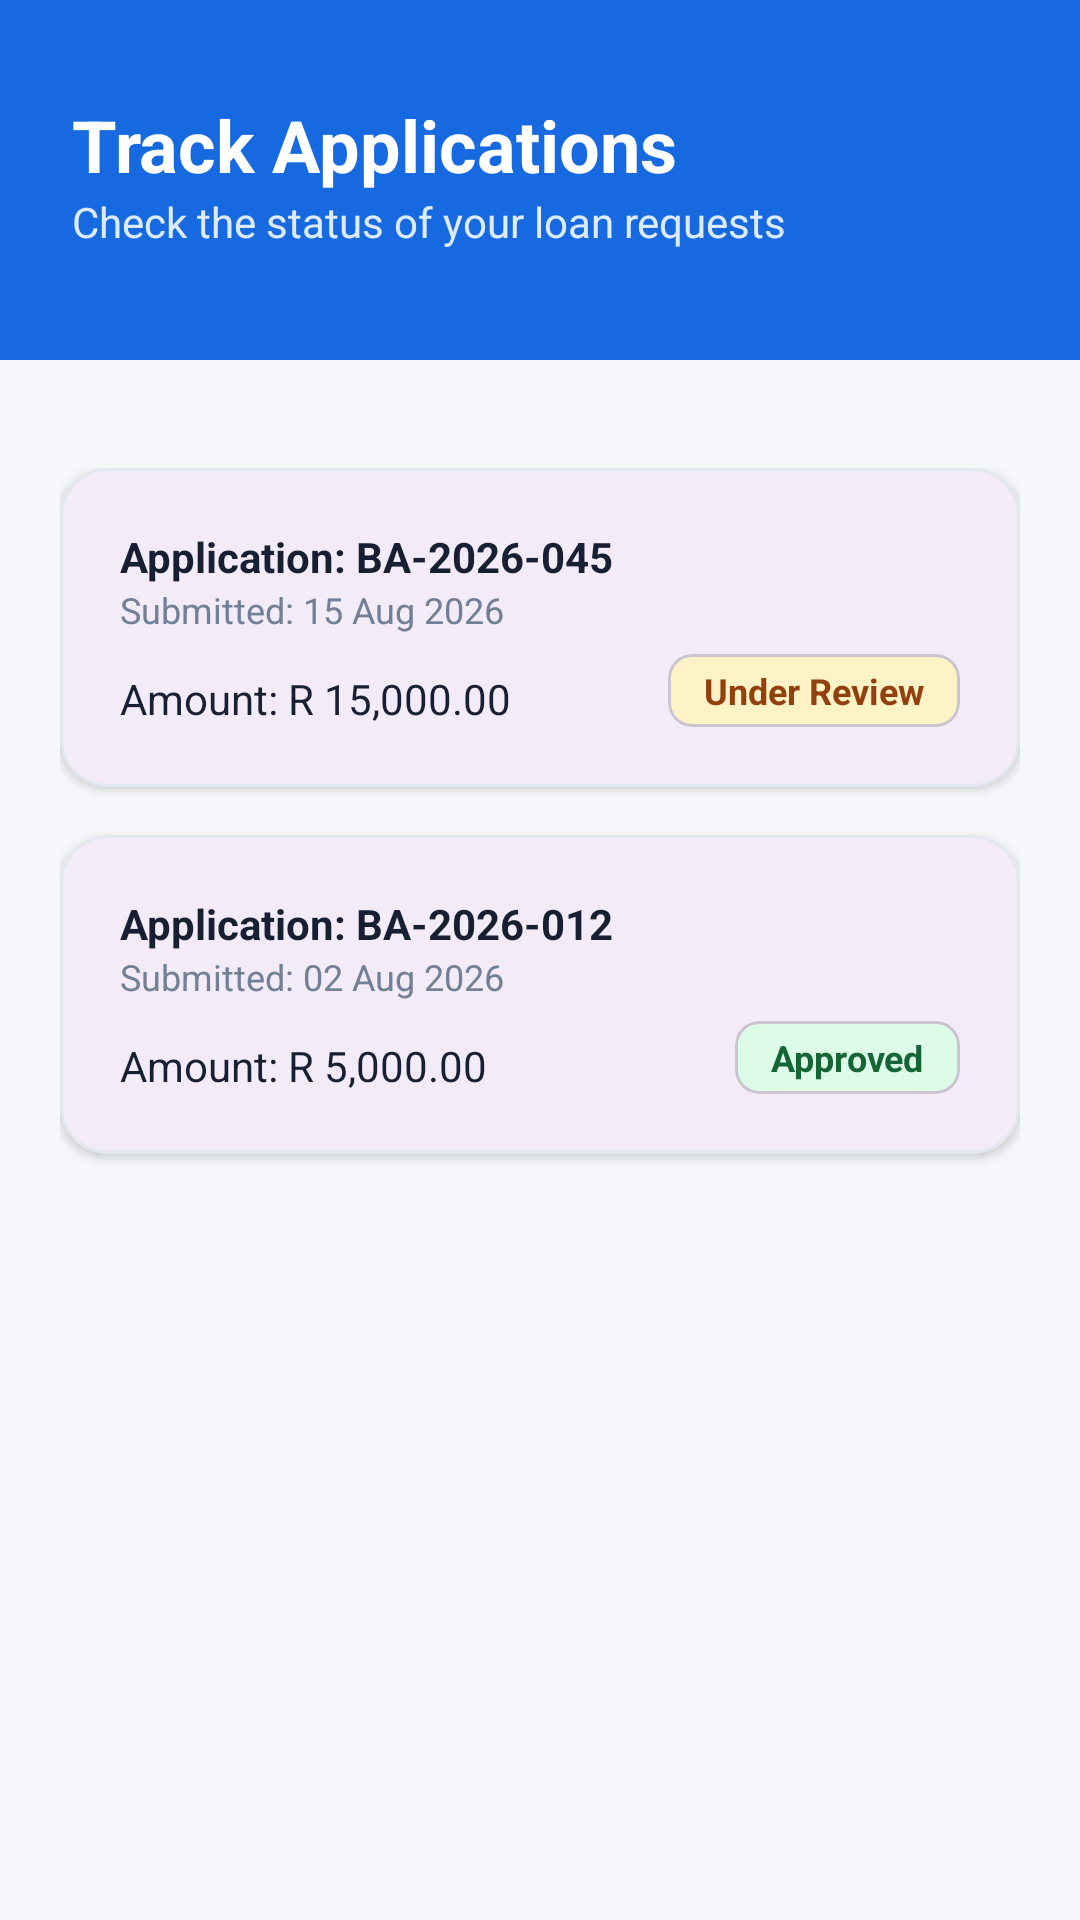

Reconstruct the res/layout file that produces this screen, plus the resources it refers to.
<!-- AndroidManifest.xml: application theme Theme.Prototype_2 -->
<!-- res/layout/activity_track_application.xml -->
<?xml version="1.0" encoding="utf-8"?>
<androidx.constraintlayout.widget.ConstraintLayout xmlns:android="http://schemas.android.com/apk/res/android"
    xmlns:app="http://schemas.android.com/apk/res-auto"
    xmlns:tools="http://schemas.android.com/tools"
    android:id="@+id/main"
    android:layout_width="match_parent"
    android:layout_height="match_parent"
    android:background="#F5F7FB"
    tools:context=".TrackApplicationActivity">

    <View
        android:id="@+id/trackHeaderBg"
        android:layout_width="match_parent"
        android:layout_height="120dp"
        android:background="#1769E0"
        app:layout_constraintTop_toTopOf="parent" />

    <TextView
        android:id="@+id/txtTrackTitle"
        android:layout_width="wrap_content"
        android:layout_height="wrap_content"
        android:layout_marginStart="24dp"
        android:layout_marginTop="32dp"
        android:text="Track Applications"
        android:textColor="#FFFFFF"
        android:textSize="24sp"
        android:textStyle="bold"
        app:layout_constraintStart_toStartOf="parent"
        app:layout_constraintTop_toTopOf="parent" />

    <TextView
        android:layout_width="wrap_content"
        android:layout_height="wrap_content"
        android:text="Check the status of your loan requests"
        android:textColor="#DCEBFF"
        android:textSize="14sp"
        app:layout_constraintStart_toStartOf="@+id/txtTrackTitle"
        app:layout_constraintTop_toBottomOf="@+id/txtTrackTitle" />

    <ScrollView
        android:layout_width="match_parent"
        android:layout_height="0dp"
        android:layout_marginTop="16dp"
        app:layout_constraintBottom_toBottomOf="parent"
        app:layout_constraintTop_toBottomOf="@+id/trackHeaderBg">

        <LinearLayout
            android:layout_width="match_parent"
            android:layout_height="wrap_content"
            android:orientation="vertical"
            android:padding="20dp">

            
            <com.google.android.material.card.MaterialCardView
                android:layout_width="match_parent"
                android:layout_height="wrap_content"
                android:layout_marginBottom="16dp"
                app:cardCornerRadius="16dp"
                app:cardElevation="2dp"
                app:strokeColor="#E2E8F0"
                app:strokeWidth="1dp">

                <androidx.constraintlayout.widget.ConstraintLayout
                    android:layout_width="match_parent"
                    android:layout_height="wrap_content"
                    android:padding="20dp">

                    <TextView
                        android:id="@+id/txtAppId1"
                        android:layout_width="wrap_content"
                        android:layout_height="wrap_content"
                        android:text="Application: BA-2026-045"
                        android:textColor="#172033"
                        android:textStyle="bold"
                        app:layout_constraintStart_toStartOf="parent"
                        app:layout_constraintTop_toTopOf="parent" />

                    <TextView
                        android:id="@+id/txtDate1"
                        android:layout_width="wrap_content"
                        android:layout_height="wrap_content"
                        android:text="Submitted: 15 Aug 2026"
                        android:textColor="#718096"
                        android:textSize="12sp"
                        app:layout_constraintStart_toStartOf="parent"
                        app:layout_constraintTop_toBottomOf="@id/txtAppId1" />

                    <TextView
                        android:id="@+id/txtAmount1"
                        android:layout_width="wrap_content"
                        android:layout_height="wrap_content"
                        android:layout_marginTop="12dp"
                        android:text="Amount: R 15,000.00"
                        android:textColor="#172033"
                        app:layout_constraintStart_toStartOf="parent"
                        app:layout_constraintTop_toBottomOf="@id/txtDate1" />

                    <com.google.android.material.card.MaterialCardView
                        android:layout_width="wrap_content"
                        android:layout_height="wrap_content"
                        app:cardBackgroundColor="#FEF3C7"
                        app:cardCornerRadius="8dp"
                        app:cardElevation="0dp"
                        app:layout_constraintBottom_toBottomOf="parent"
                        app:layout_constraintEnd_toEndOf="parent">
                        <TextView
                            android:layout_width="wrap_content"
                            android:layout_height="wrap_content"
                            android:paddingHorizontal="12dp"
                            android:paddingVertical="4dp"
                            android:text="Under Review"
                            android:textColor="#92400E"
                            android:textSize="12sp"
                            android:textStyle="bold" />
                    </com.google.android.material.card.MaterialCardView>

                </androidx.constraintlayout.widget.ConstraintLayout>
            </com.google.android.material.card.MaterialCardView>

            
            <com.google.android.material.card.MaterialCardView
                android:layout_width="match_parent"
                android:layout_height="wrap_content"
                android:layout_marginBottom="16dp"
                app:cardCornerRadius="16dp"
                app:cardElevation="2dp"
                app:strokeColor="#E2E8F0"
                app:strokeWidth="1dp">

                <androidx.constraintlayout.widget.ConstraintLayout
                    android:layout_width="match_parent"
                    android:layout_height="wrap_content"
                    android:padding="20dp">

                    <TextView
                        android:id="@+id/txtAppId2"
                        android:layout_width="wrap_content"
                        android:layout_height="wrap_content"
                        android:text="Application: BA-2026-012"
                        android:textColor="#172033"
                        android:textStyle="bold"
                        app:layout_constraintStart_toStartOf="parent"
                        app:layout_constraintTop_toTopOf="parent" />

                    <TextView
                        android:id="@+id/txtDate2"
                        android:layout_width="wrap_content"
                        android:layout_height="wrap_content"
                        android:text="Submitted: 02 Aug 2026"
                        android:textColor="#718096"
                        android:textSize="12sp"
                        app:layout_constraintStart_toStartOf="parent"
                        app:layout_constraintTop_toBottomOf="@id/txtAppId2" />

                    <TextView
                        android:id="@+id/txtAmount2"
                        android:layout_width="wrap_content"
                        android:layout_height="wrap_content"
                        android:layout_marginTop="12dp"
                        android:text="Amount: R 5,000.00"
                        android:textColor="#172033"
                        app:layout_constraintStart_toStartOf="parent"
                        app:layout_constraintTop_toBottomOf="@id/txtDate2" />

                    <com.google.android.material.card.MaterialCardView
                        android:layout_width="wrap_content"
                        android:layout_height="wrap_content"
                        app:cardBackgroundColor="#DCFCE7"
                        app:cardCornerRadius="8dp"
                        app:cardElevation="0dp"
                        app:layout_constraintBottom_toBottomOf="parent"
                        app:layout_constraintEnd_toEndOf="parent">
                        <TextView
                            android:layout_width="wrap_content"
                            android:layout_height="wrap_content"
                            android:paddingHorizontal="12dp"
                            android:paddingVertical="4dp"
                            android:text="Approved"
                            android:textColor="#166534"
                            android:textSize="12sp"
                            android:textStyle="bold" />
                    </com.google.android.material.card.MaterialCardView>

                </androidx.constraintlayout.widget.ConstraintLayout>
            </com.google.android.material.card.MaterialCardView>

        </LinearLayout>
    </ScrollView>

</androidx.constraintlayout.widget.ConstraintLayout>
<!-- resources referenced by this layout -->
<resources>
  <style name="Theme.Prototype_2" parent="Base.Theme.Prototype_2" />
  <style name="Base.Theme.Prototype_2" parent="Theme.Material3.DayNight.NoActionBar">
          
          
          <item name="android:windowAnimationStyle">@style/ActivityAnimation</item>
      </style>
  <style name="ActivityAnimation" parent="@android:style/Animation.Activity">
          <item name="android:activityOpenEnterAnimation">@anim/slide_in_right</item>
          <item name="android:activityOpenExitAnimation">@anim/slide_out_left</item>
          <item name="android:activityCloseEnterAnimation">@anim/slide_in_left</item>
          <item name="android:activityCloseExitAnimation">@anim/slide_out_right</item>
      </style>
</resources>
